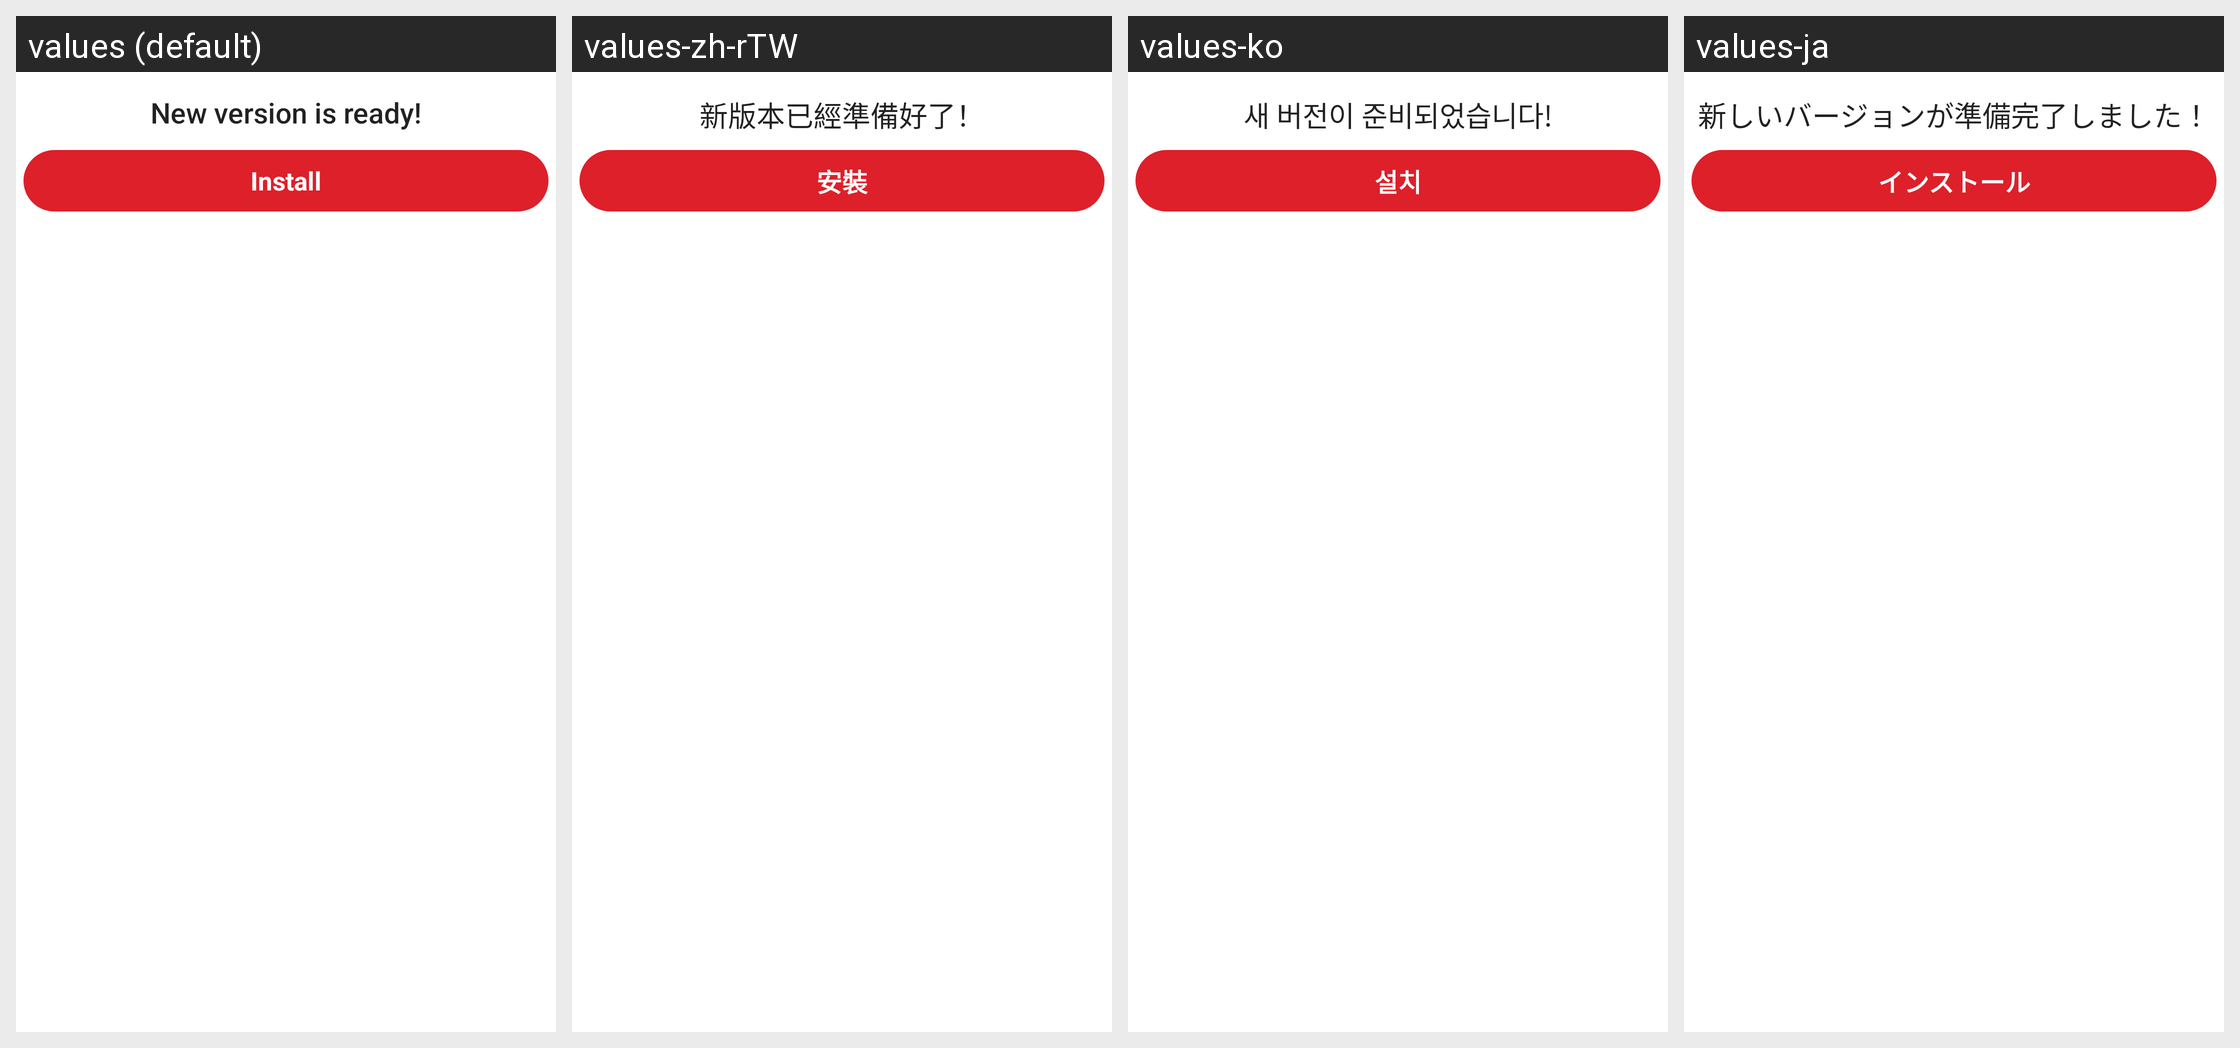

Translations of the strings shown on this Android screen, per locale in the grid:
Android screen res/layout/reader_upgrade_layout_update_notification_expend.xml rendered under 4 locales, left to right: values (default), values-zh-rTW, values-ko, values-ja. Device: Nexus 5 (rendered at 1080×1920; each locale shown at half size, 540×960, under a caption strip naming it); theme AppTheme.
Other locales in the repository, not shown: values-af, values-am, values-ar, values-as, values-az, values-be, values-bg, values-bn, values-bn-rIN, values-bs, values-ca, values-cs, values-da, values-de, values-el, values-en, values-en-rAU, values-en-rGB, values-en-rXC, values-es, values-es-rUS, values-et, values-eu, values-fa, values-fi, values-fil, values-fr, values-fr-rCA, values-gl, values-gu, values-hi, values-hr, values-hu, values-hy, values-id, values-in, values-in-rID, values-is, values-it, values-iw, values-ka, values-kk, values-km, values-kn, values-ky, values-lo, values-lt, values-lv, values-mk, values-ml, values-mn, values-mr, values-ms, values-my, values-nb, values-ne, values-nl, values-no, values-or, values-pa, values-pl, values-pt, values-pt-rBR, values-pt-rPT, values-ro, values-ru, values-si, values-sk, values-sl, values-sq, values-sr, values-sv, values-sw, values-ta, values-ta-rIN, values-te, values-th, values-th-rTH, values-tl, values-tr, values-uk, values-ur, values-uz, values-vi, values-zh, values-zh-rCN, values-zh-rHK, values-zu.
Strings drawn on this screen, with the default value and each locale's value (text and hints the layout hard-codes, and strings that could not be matched under every locale, appear in the picture but are not listed):

arg_res_0x7f1301e0
  values: New version is ready!
  values-zh-rTW: 新版本已經準備好了！
  values-ko: 새 버전이 준비되었습니다!
  values-ja: 新しいバージョンが準備完了しました！

arg_res_0x7f1301d7
  values: Install
  values-zh-rTW: 安裝
  values-ko: 설치
  values-ja: インストール
